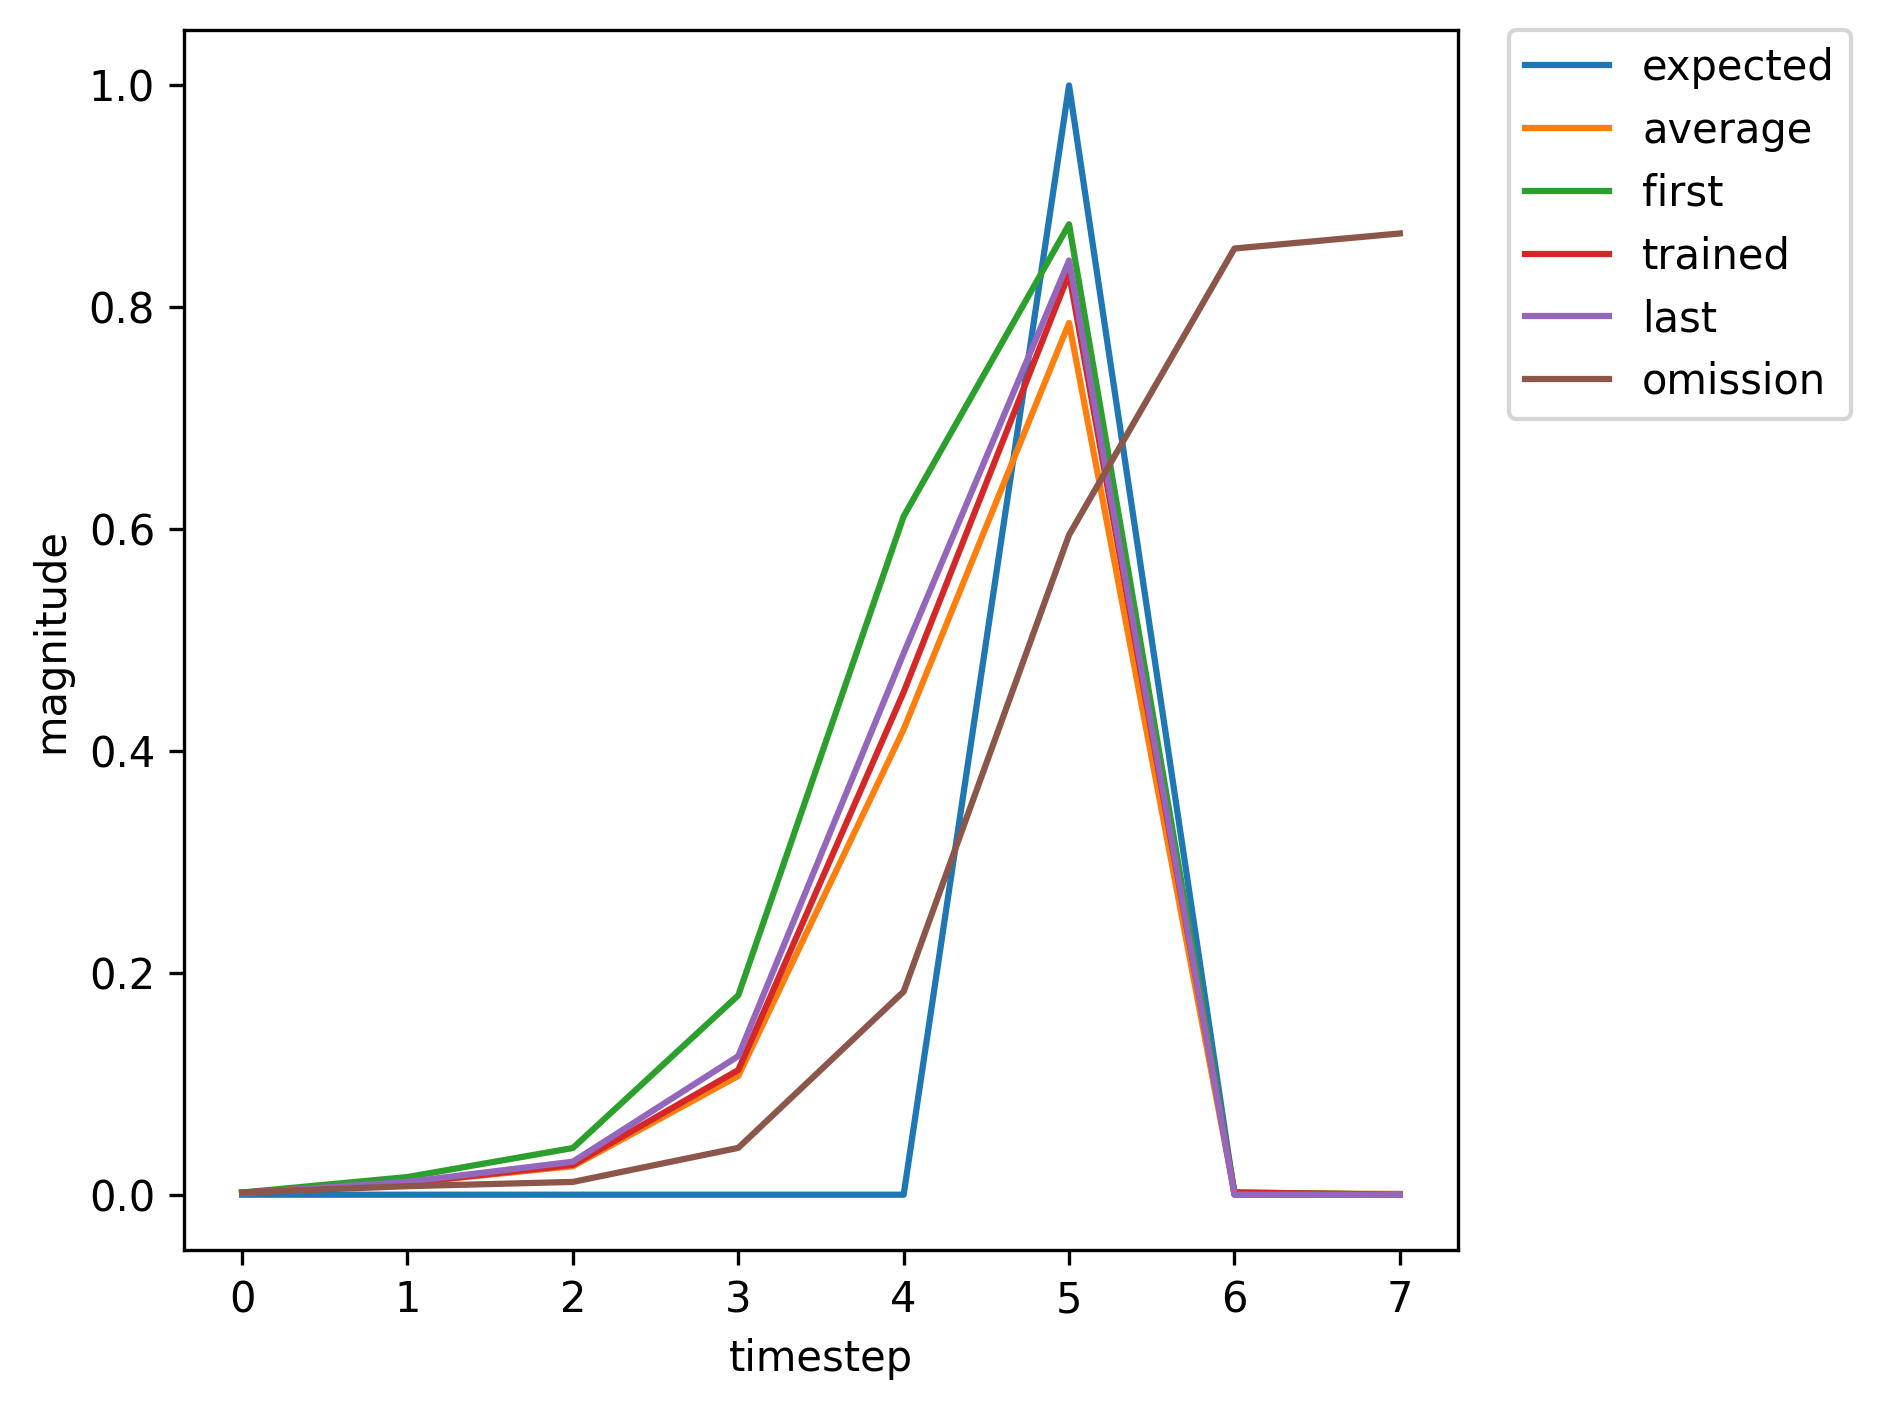

Source data for this figure (header and first rows):
, input, expected_output, network_output
0, 1, 0, 0.001976
1, 0, 0, 0.01592
2, 0, 0, 0.0421
3, 0, 0, 0.1798
4, 0, 0, 0.6116
5, 2, 1, 0.8748
6, 0, 0, 0.002138
7, 1, 0, 0.001858
8, 0, 0, 0.01021
9, 0, 0, 0.0257
10, 0, 0, 0.1068
11, 0, 0, 0.4358
12, 2, 1, 0.8234
13, 1, 0, 0.001949
14, 0, 0, 0.007727
15, 0, 0, 0.01206
16, 0, 0, 0.04499
17, 0, 0, 0.1964
18, 2, 1, 0.6179
19, 0, 0, 0.001481
20, 1, 0, 0.001936
21, 0, 0, 0.01255
22, 0, 0, 0.03467
23, 0, 0, 0.1523
24, 0, 0, 0.5579
25, 2, 1, 0.864
26, 0, 0, 0.002117
27, 1, 0, 0.001914
28, 0, 0, 0.01053
29, 0, 0, 0.02667
30, 0, 0, 0.1114
31, 0, 0, 0.4502
32, 2, 1, 0.8293
33, 0, 0, 0.001972
34, 0, 0, 0.00193
35, 1, 0, 0.001441
36, 0, 0, 0.01156
37, 0, 0, 0.0298
38, 0, 0, 0.1252
39, 0, 0, 0.4889
40, 2, 1, 0.8425
41, 0, 0, 0.002008
42, 1, 0, 0.001893
43, 0, 0, 0.01056
44, 0, 0, 0.02685
45, 0, 0, 0.1124
46, 0, 0, 0.4531
47, 2, 1, 0.8305
48, 0, 0, 0.001976
49, 1, 0, 0.001929
50, 0, 0, 0.01081
51, 0, 0, 0.02767
52, 0, 0, 0.1164
53, 0, 0, 0.4652
54, 2, 1, 0.8351
55, 0, 0, 0.001994
56, 1, 0, 0.001929
57, 0, 0, 0.01078
58, 0, 0, 0.02756
59, 0, 0, 0.1158
... 311 more rows
